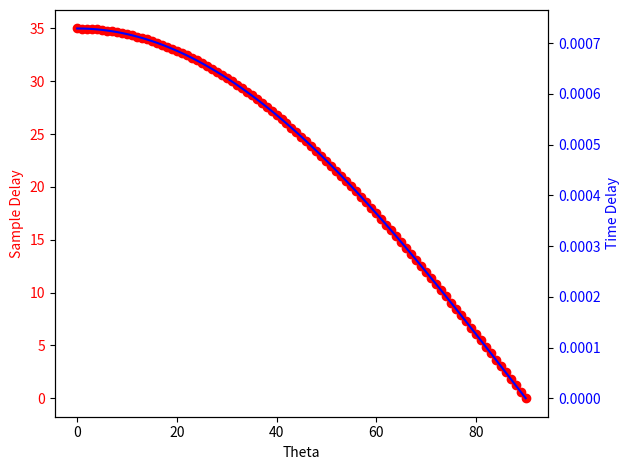

Generate this figure with matplotlib:
import math
import numpy as np
import matplotlib.pyplot as plt

# from util import count_pairs_diff

sampling_rate = 48      # kHz --> fake sampling rate of 2000 Hz or 8000 Hz
# frame_size = 1024       # #samples
speed_sound = 343       # 343 m/sec = speed of sound in air
mic_distance = 250      # mm
graph_relation = True
angle_difference_sample_threshold = 1.0
angle_difference_range_options = [2, 5, 10, 20]
# frame_length = frame_size / (sampling_rate * 1000)  # ms

theta = np.linspace(0, 90, 91)
sample_delay = np.linspace(0, 90, 91)
time_delay = np.linspace(0, 90, 91)

for t in range(len(theta)):
    time_delay[t] = math.cos((math.pi / 180.0) * theta[t]) * (mic_distance / 1000) / speed_sound
    sample_delay[t] = (sampling_rate * 1000) * time_delay[t]
    # time_delay[t] = 0.1 * theta[t] / (57.29578*0.000001*343)
    # sample_delay[t] = time_delay[t]

angle_differences = {}
for r in angle_difference_range_options:
    angle_differences[r] = {}
    for d in range(0,90,r):
        range_end_idx = d + r
        if range_end_idx >= len(sample_delay):
            range_end_idx = len(sample_delay) - 1
        angle_diff = sample_delay[d] - sample_delay[range_end_idx]
        if angle_diff >= angle_difference_sample_threshold:
            angle_differences[r][d] = angle_diff
for r in angle_differences:
    range_label = "{} degrees".format(r)
    print(range_label)
    count = 0
    for d in angle_differences[r]:
        count += 1
        range_end_idx = d + r
        if range_end_idx >= len(sample_delay):
            range_end_idx = len(sample_delay) - 1
        subrange_label = '{}-{}'.format(d, range_end_idx)
        print('{}: {}'.format(subrange_label, round(angle_differences[r][d], 3)))
    if count == 0:
        print("no differences over {} samples".format(angle_difference_sample_threshold))
    print("")

if graph_relation:
    fig, ax1 = plt.subplots()
    ax1.set_xlabel("Theta")
    ax1.set_ylabel("Sample Delay", color='red')
    ax1.plot(theta, sample_delay, color='red', marker='o')
    ax1.tick_params(axis='y', labelcolor='red')
    ax2 = ax1.twinx()
    ax2.set_ylabel("Time Delay", color='blue')
    ax2.plot(theta, time_delay, color='blue')
    ax2.tick_params(axis='y', labelcolor='blue')
    fig.tight_layout()

    fig.savefig('angle_delay_relation_{}kHz_{}mm.png'.format(sampling_rate, mic_distance))
    plt.show()